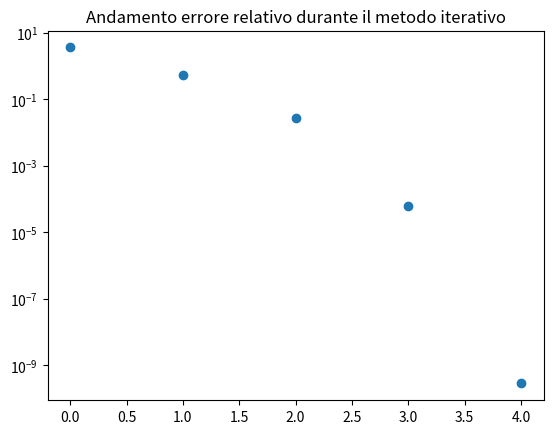

This figure's Python source:
import numpy as np
import matplotlib.pyplot as plt
from mpl_toolkits.mplot3d import Axes3D

def newton_rapson(fun, jac, x0, tolx, tolf, itmax):
    
    # Calcolo lo jacobiano in x0
    matjac = jac(x0)
    
    # Controllo che il jacobiano non sia nullo
    if np.linalg.det(matjac) == 0:
        print("Lo jacobiano in x0 é nullo")
        return None, None, None
    
    it = 1
    
    # Risolvo lo jacobiano in x0
    s = -np.linalg.solve(matjac, fun(x0))
    
    # Calcolo il nuovo iterato
    x1 = x0 + s

    # Calcolo il valore della funzione in x1
    fx1 = fun(x1)

    # Aggiungo l'errore relatovo alla lista
    Xm = [np.linalg.norm(s, 1)/np.linalg.norm(x1, 1)]
    
    while it <= itmax and np.linalg.norm(fx1, 1) >= tolf and np.linalg.norm(s, 1) >= tolx*np.linalg.norm(x1, 1):
        # Imposto il valore del veccio iterato a quello nuovo
        x0 = x1
        
        # Calcolo lo jacobiano in x0
        matjac = jac(x0)

        # Controllo che lo jacobiano non sia nullo
        if np.linalg.det(matjac) == 0:
                print("Lo jacobiano in x0 é nullo")
                return None, None, None

        # Incremento il contatore delle iterazioni
        it += 1
        
        # Risolvo lo jacobiano in x0
        s = -np.linalg.solve(matjac, fun(x0))
        
        # Calcolo il nuovo iterato
        x1 = x0 + s
        
        # Calcolo il valore della funzione in x1
        fx1 = fun(x1)
        
        # Aggiungo l'errore relatovo alla lista
        Xm.append(np.linalg.norm(s, 1)/np.linalg.norm(x1, 1))
        

    return x1, it, Xm

# Sistema di equazioni non lineari
F = lambda x: np.array([2 * x[0] - np.cos(x[1]), np.sin(x[0]) + 2 * x[1]])

# Jacobiano del sistema
J = lambda x: np.array([[2, np.sin(x[1])], [np.cos(x[0]), 2]])

# Intervallo di inizio della ricerca
x0 = np.array([-1, 1])

# Tolleranza per il valore da trovare
tolx = 1e-10

# Tolleranza per il valore della funzione
tolf = 1e-10

# Numero massimo di iterazioni in caso di non convergenza
itmax = 100

zero, it, Xm = newton_rapson(F, J, x0, tolx, tolf, itmax)
print(f"La soluzione del sistema di equzaioni é: {zero}, trovato in {it} iterazioni")

plt.semilogy(range(it), Xm, 'o')
plt.title("Andamento errore relativo durante il metodo iterativo")
plt.show()